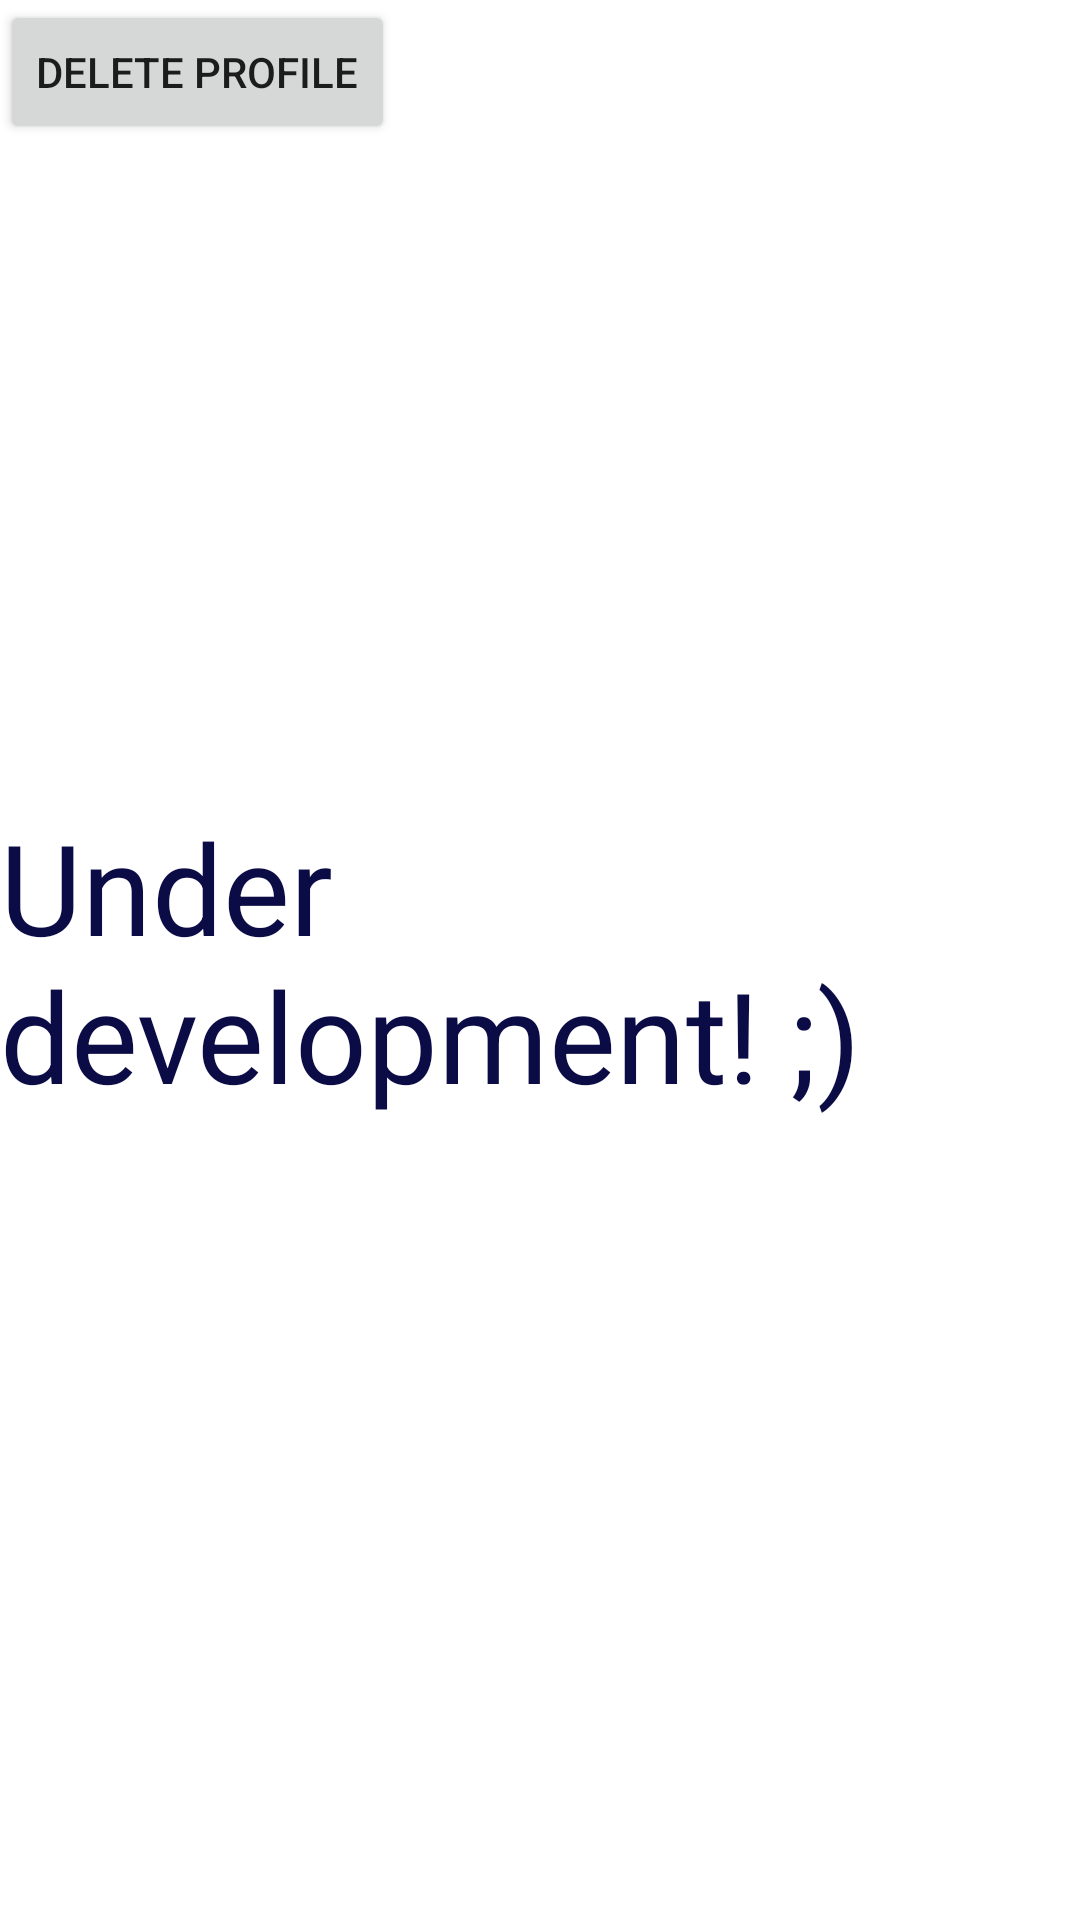

The Android layout XML behind this screen, and the referenced resources:
<!-- AndroidManifest.xml: application theme Theme.Chad -->
<!-- res/layout/activity_profile.xml -->
<?xml version="1.0" encoding="utf-8"?>
<androidx.constraintlayout.widget.ConstraintLayout xmlns:android="http://schemas.android.com/apk/res/android"
    xmlns:app="http://schemas.android.com/apk/res-auto"
    xmlns:tools="http://schemas.android.com/tools"
    android:layout_width="match_parent"
    android:layout_height="match_parent"
    tools:context=".activities.ProfileActivity">

    <Button
        android:layout_width="wrap_content"
        android:layout_height="wrap_content"
        android:id="@+id/delete_profile_button"
        android:text="@string/delete_profile"
        android:onClick="deleteProfile"
        />
    <TextView
        android:id="@+id/under_dev"
        android:layout_width="match_parent"
        android:layout_height="wrap_content"
        android:text="@string/under_development"
        android:textSize="42sp"
        android:textColor="@color/text_color"
        app:layout_constraintRight_toRightOf="parent"
        app:layout_constraintLeft_toLeftOf="parent"
        app:layout_constraintBottom_toBottomOf="parent"
        app:layout_constraintTop_toTopOf="parent"
        />

</androidx.constraintlayout.widget.ConstraintLayout>
<!-- resources referenced by this layout -->
<resources>
  <color name="text_color">#0B0B45</color>
  <string name="delete_profile">Delete profile</string>
  <string name="under_development">Under development! ;)</string>
  <style name="Theme.Chad" parent="Theme.MaterialComponents.DayNight.DarkActionBar">
          
          <item name="colorPrimary">@color/button_blue</item>
          <item name="colorPrimaryVariant">@color/purple_700</item>
          <item name="colorOnPrimary">@color/white</item>
          
          <item name="colorSecondary">@color/teal_200</item>
          <item name="colorSecondaryVariant">@color/teal_700</item>
          <item name="colorOnSecondary">@color/black</item>
          
          <item name="android:statusBarColor" tools:targetApi="l">?attr/colorPrimaryVariant</item>
          
      </style>
  <color name="button_blue">#00868B</color>
  <color name="purple_700">#FF3700B3</color>
  <color name="white">#FFFFFFFF</color>
  <color name="teal_200">#FF03DAC5</color>
  <color name="teal_700">#FF018786</color>
  <color name="black">#FF000000</color>
</resources>
